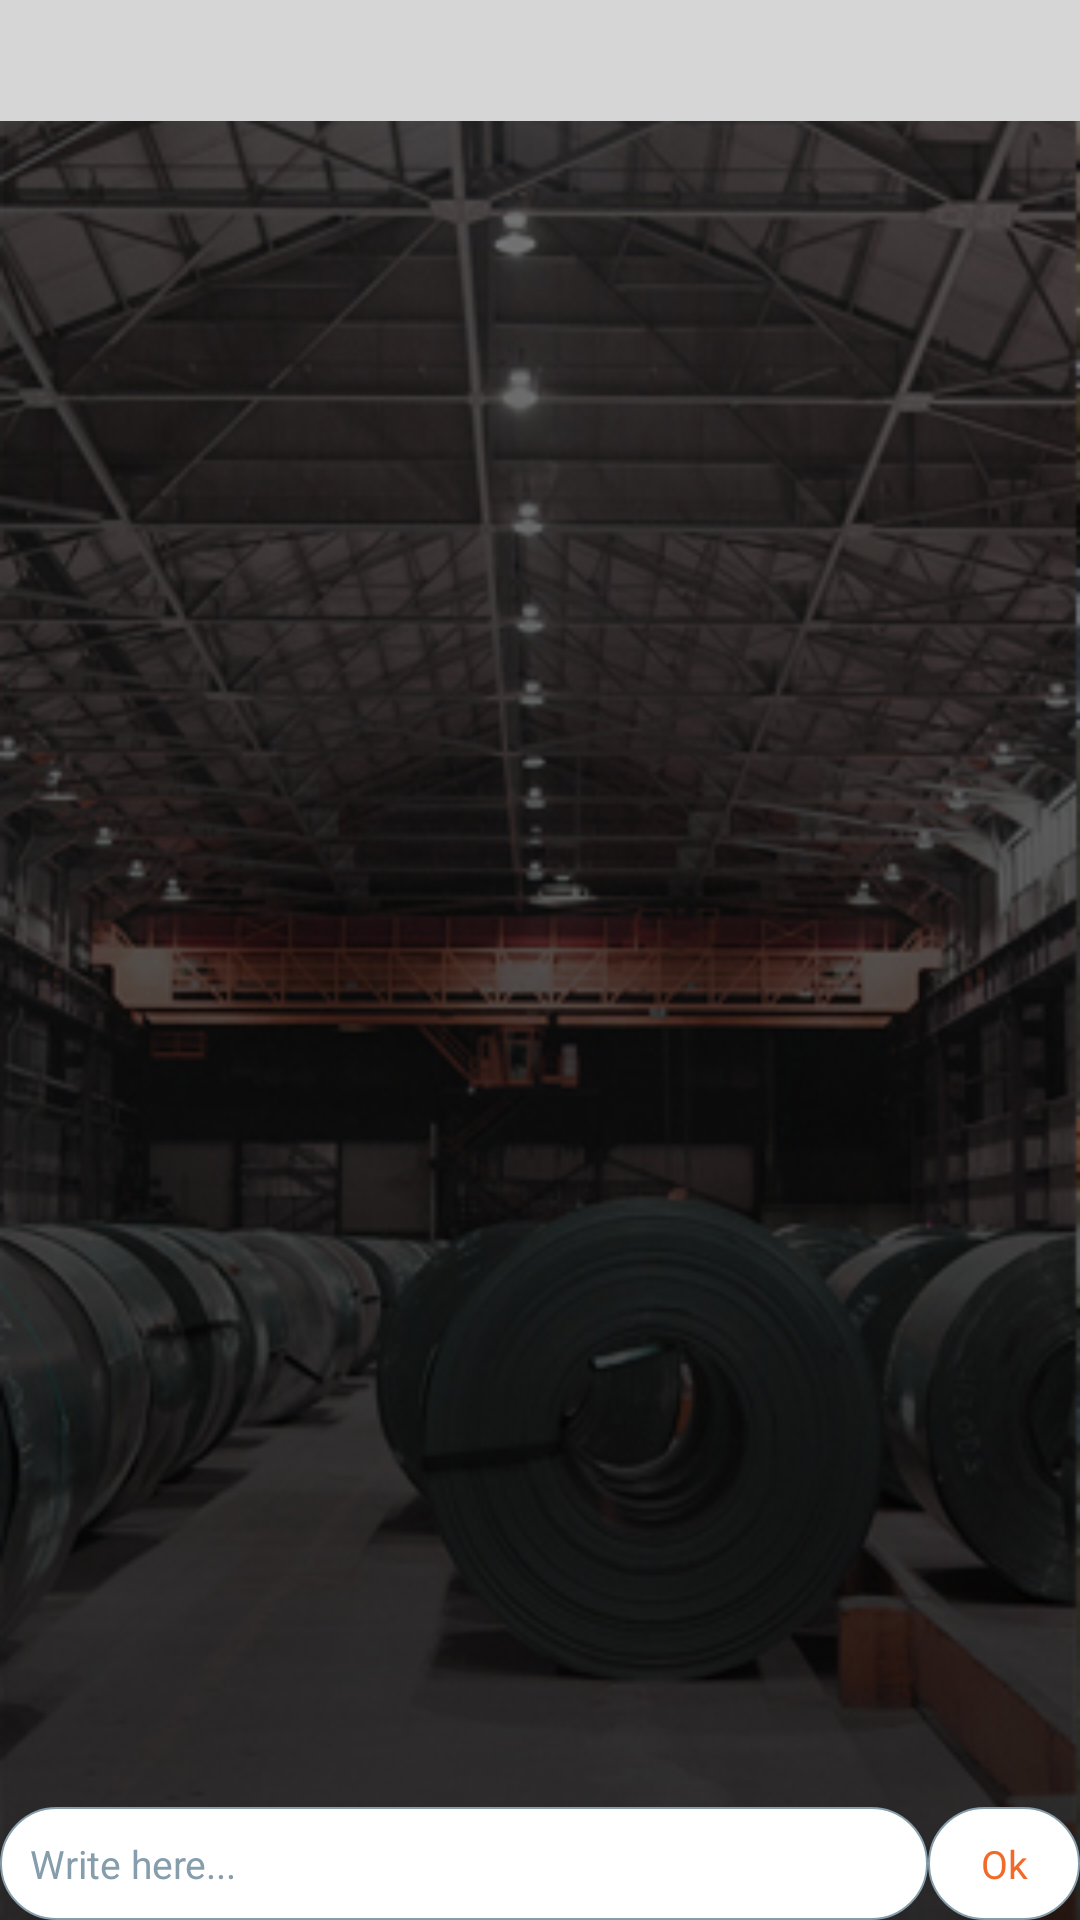

Write the Android layout XML for this screen, with the resource values it uses.
<!-- AndroidManifest.xml: application theme AppTheme -->
<!-- res/layout/comment_list_layout.xml -->
<?xml version="1.0" encoding="utf-8"?>
<RelativeLayout xmlns:android="http://schemas.android.com/apk/res/android"
    android:layout_width="match_parent"
    android:layout_height="match_parent"
    android:background="@drawable/bg_image"
    android:orientation="vertical">

    <include
        android:id="@+id/header"
        layout="@layout/common_toolbar_gray" />

    <LinearLayout
        android:id="@+id/layout_upper"
        android:layout_width="match_parent"
        android:layout_height="match_parent"
        android:layout_above="@+id/layout_comment"
        android:layout_below="@+id/header"
        android:layout_marginLeft="8dp"
        android:layout_marginRight="8dp"
        android:layout_marginTop="8dp"
        android:orientation="vertical">


        <android.support.v7.widget.RecyclerView
            android:id="@+id/recyclerView_comment"
            android:layout_width="match_parent"
            android:layout_height="match_parent" />

    </LinearLayout>

    <LinearLayout
        android:id="@+id/layout_comment"
        android:layout_width="match_parent"
        android:layout_height="wrap_content"
        android:layout_alignParentBottom="true"
        android:orientation="horizontal"
        android:weightSum="5">

        <EditText
            android:id="@+id/et_Comment"
            android:layout_width="0dp"
            android:layout_height="wrap_content"
            android:layout_weight="4.3"
            android:background="@drawable/button_border_circle"
            android:gravity="center_vertical"
            android:hint="Write here..."
            android:inputType="textMultiLine|textCapSentences"
            android:maxLines="5"
            android:padding="10dp"
            android:textColor="@color/colorButtonBlue"
            android:textColorHint="@color/colorEditHint"
            android:textSize="13dp" />

        <android.support.v7.widget.AppCompatTextView
            android:id="@+id/img_reply"
            android:layout_width="0dp"
            android:layout_height="wrap_content"
            android:layout_gravity="bottom"
            android:layout_weight="0.7"
            android:background="@drawable/button_border_circle"
            android:gravity="center"
            android:padding="10dp"
            android:text="Ok"
            android:textColor="@color/colorButtonOrange"
            android:textSize="13dp" />
    </LinearLayout>

    <android.support.v7.widget.AppCompatTextView
        android:id="@+id/txtNoData"
        android:layout_width="match_parent"
        android:layout_height="match_parent"
        android:gravity="center"
        android:text="No data found"
        android:visibility="gone" />

</RelativeLayout>
<!-- res/layout/common_toolbar_gray.xml (included above) -->
<?xml version="1.0" encoding="utf-8"?>
<RelativeLayout xmlns:android="http://schemas.android.com/apk/res/android"
    android:id="@+id/rlHeader"
    android:layout_width="match_parent"
    android:layout_height="wrap_content"
    android:background="@color/colorNavGray"
    android:orientation="vertical"
    android:padding="8dp">


    <ImageView
        android:id="@+id/imgBack"
        android:layout_width="wrap_content"
        android:layout_height="wrap_content"
        android:layout_alignParentRight="true"
        android:layout_centerVertical="true"
        android:rotation="180"
        android:src="@drawable/arrow_right_black"
        android:tint="@android:color/black" />


    <android.support.v7.widget.AppCompatTextView
        android:id="@+id/txtTitle"
        android:layout_width="wrap_content"
        android:layout_height="wrap_content"
        android:layout_centerVertical="true"
        android:textColor="@android:color/black"
        android:textSize="18dp" />


</RelativeLayout>
<!-- resources referenced by this layout -->
<resources>
  <color name="colorButtonBlue">#102e4e</color>
  <color name="colorButtonOrange">#f26a28</color>
  <color name="colorEditHint">#869dac</color>
  <color name="colorNavGray">#d6d6d6</color>
  <!-- drawable bg_image: png bitmap (drawable, 149130 bytes) -->
  <!-- drawable button_border_circle (drawable) -->
  <?xml version="1.0" encoding="utf-8"?>
  <shape xmlns:android="http://schemas.android.com/apk/res/android">
      <stroke android:width="0.5dp" android:color="@color/colorEditHint" />
      <solid android:color="@android:color/white"></solid>
      <corners android:radius="20dp"/>
  </shape>
  <style name="AppTheme" parent="Theme.AppCompat.Light.NoActionBar">
          
          <item name="colorPrimary">@color/colorPrimary</item>
          <item name="colorPrimaryDark">@color/colorPrimary</item>
          <item name="colorAccent">@color/colorPrimaryDark</item>
          <item name="windowActionBar">false</item>
          <item name="windowNoTitle">true</item>
      </style>
  <color name="colorPrimary">#01061a</color>
  <color name="colorPrimaryDark">#f26a28</color>
</resources>
